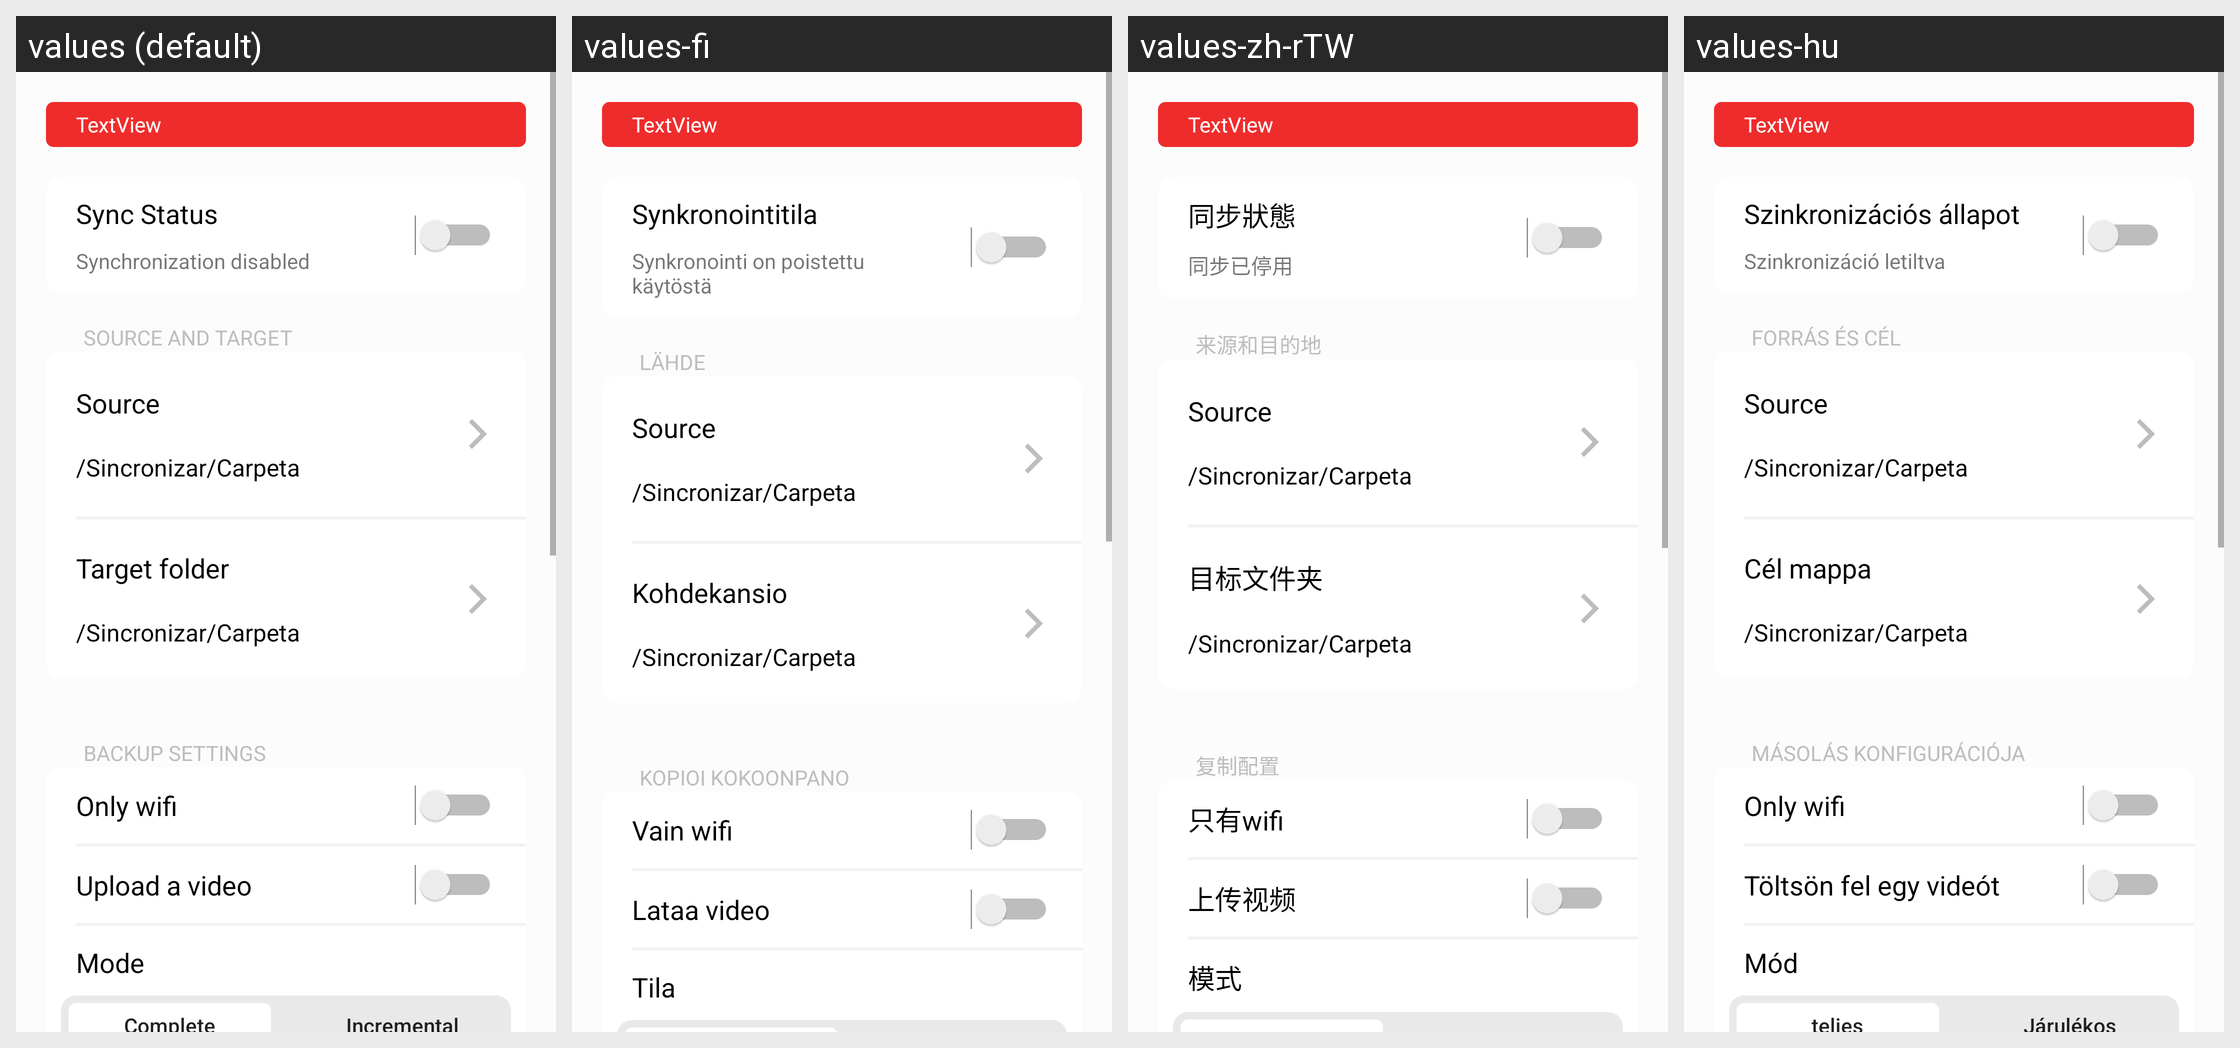

The same Android screen rendered under several of its app's locales, left to right. List the strings drawn on it with the default value and each locale's translation.
Android screen res/layout/management_syncs.xml rendered under 4 locales, left to right: values (default), values-fi, values-zh-rTW, values-hu. Device: Nexus 5 (rendered at 1080×1920; each locale shown at half size, 540×960, under a caption strip naming it); theme AppTheme.
Other locales in the repository, not shown: values-cs-rCZ, values-de, values-el, values-es, values-es-rAR, values-fr, values-is-rIS, values-ja-rJP, values-ko, values-nb-rNO, values-nl-rNL, values-pl-rPL, values-pt-rBR, values-ru, values-tr, values-zh-rCN.
Strings drawn on this screen, with the default value and each locale's value (text and hints the layout hard-codes, and strings that could not be matched under every locale, appear in the picture but are not listed):

sync_status_view
  values: Sync Status
  values-fi: Synkronointitila
  values-zh-rTW: 同步狀態
  values-hu: Szinkronizációs állapot

synchronization_disabled
  values: Synchronization disabled
  values-fi: Synkronointi on poistettu käytöstä
  values-zh-rTW: 同步已停用
  values-hu: Szinkronizáció letiltva

sync_management_source_and_target
  values: Source and Target
  values-fi: Lähde
  values-zh-rTW: 来源和目的地
  values-hu: Forrás és cél

sync_management_target_folder
  values: Target folder
  values-fi: Kohdekansio
  values-zh-rTW: 目标文件夹
  values-hu: Cél mappa

sync_management_backup_settings
  values: Backup settings
  values-fi: Kopioi kokoonpano
  values-zh-rTW: 复制配置
  values-hu: Másolás konfigurációja

sync_management_only_wifi
  values: Only wifi
  values-fi: Vain wifi
  values-zh-rTW: 只有wifi
  values-hu: Only wifi  [not translated; the default value is used]

sync_management_upload_video
  values: Upload a video
  values-fi: Lataa video
  values-zh-rTW: 上传视频
  values-hu: Töltsön fel egy videót

sync_management_mode
  values: Mode
  values-fi: Tila
  values-zh-rTW: 模式
  values-hu: Mód
